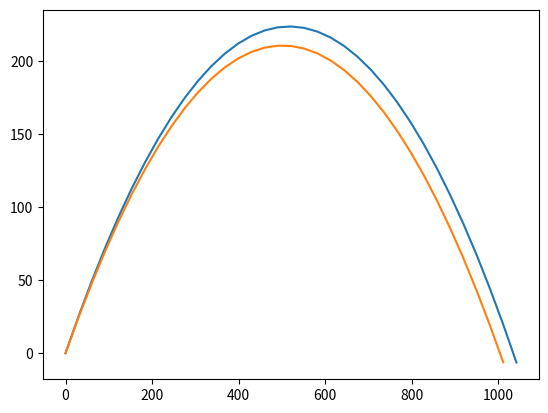

Here is the Python script that generated this plot:
import numpy as np
import matplotlib.pyplot as plt

v_0 = 100 #m/s
r = 10 #cm
d = 11.34 #g/cm^3
angle = np.deg2rad(40) #converted degrees to radians for np.sin
g = 9.81 #m/s^2

def fEuler(posx,posy,velx,vely,accelx,accely,dt):
    vx_new = velx + accelx*dt
    vy_new = vely + accely*dt
    posx_new = posx + velx*dt
    posy_new = posy + vely*dt

    return vx_new, vy_new, posx_new, posy_new

def midpoint(posx,posy,velx,vely,accelx,accely,dt):
    
    vx_new = velx + dt*(accelx) 
    vy_new = vely + dt*((accely))
    posx_new = posx + dt*(velx +(dt/2)*accelx)
    posy_new = posy + dt*(vely +(dt/2)*accely)
    
    return vx_new, vy_new, posx_new, posy_new

d_true =  v_0**2*np.sin(2*angle)/g

vx0 = v_0*np.cos(angle)
vy0 = v_0*np.sin(angle)
x0 = 0
y0 = 0

x1=[0]
y1=[0]
t1=[0]
vx1 = [vx0]
vy1 = [vy0]

t=0
dt=.4

while y0>=0:
    
    vx,vy,x,y = fEuler(x0,y0,vx0,vy0,0,-g,dt)
    
    vx0,vy0,x0,y0 = vx,vy,x,y
    
    t += dt
    
    x1.append(x0)
    y1.append(y0)
    vx1.append(vx0)
    vy1.append(vy0)
    t1.append(t)
    
plt.plot(x1,y1)
y1.index(max(y1))
    
E = np.abs(d_true - x1[-1])/d_true*100

print('The error is: {0:.2f}%, The calculated distance is: {1:.2f}, The true \
distance is: {2:.2f}, The number of steps is: {3:}'.format(E,x1[-1],d_true,\
len(x1)))

vx0 = v_0*np.cos(angle)
vy0 = v_0*np.sin(angle)
x0 = 0
y0 = 0

x2=[0]
y2=[0]
t2=[0]
vx2 = [vx0]
vy2 = [vy0]

t=0
dt=.4

while y0>=0:
    
    vx,vy,x,y = midpoint(x0,y0,vx0,vy0,0,-g,dt)
    
    vx0,vy0,x0,y0 = vx,vy,x,y
    
    t += dt
    
    x2.append(x0)
    y2.append(y0)
    vx2.append(vx0)
    vy2.append(vy0)
    t2.append(t)

plt.plot(x2,y2)
y2.index(max(y2))
print(max(x2))
    
E = np.abs(d_true - x2[-1])/d_true*100

print('The error is: {0:.2f}%, The calculated distance is: {1:.2f}, The true \
distance is: {2:.2f}, The number of steps is: {3:}'.format(E,x2[-1],d_true,\
len(x2)))